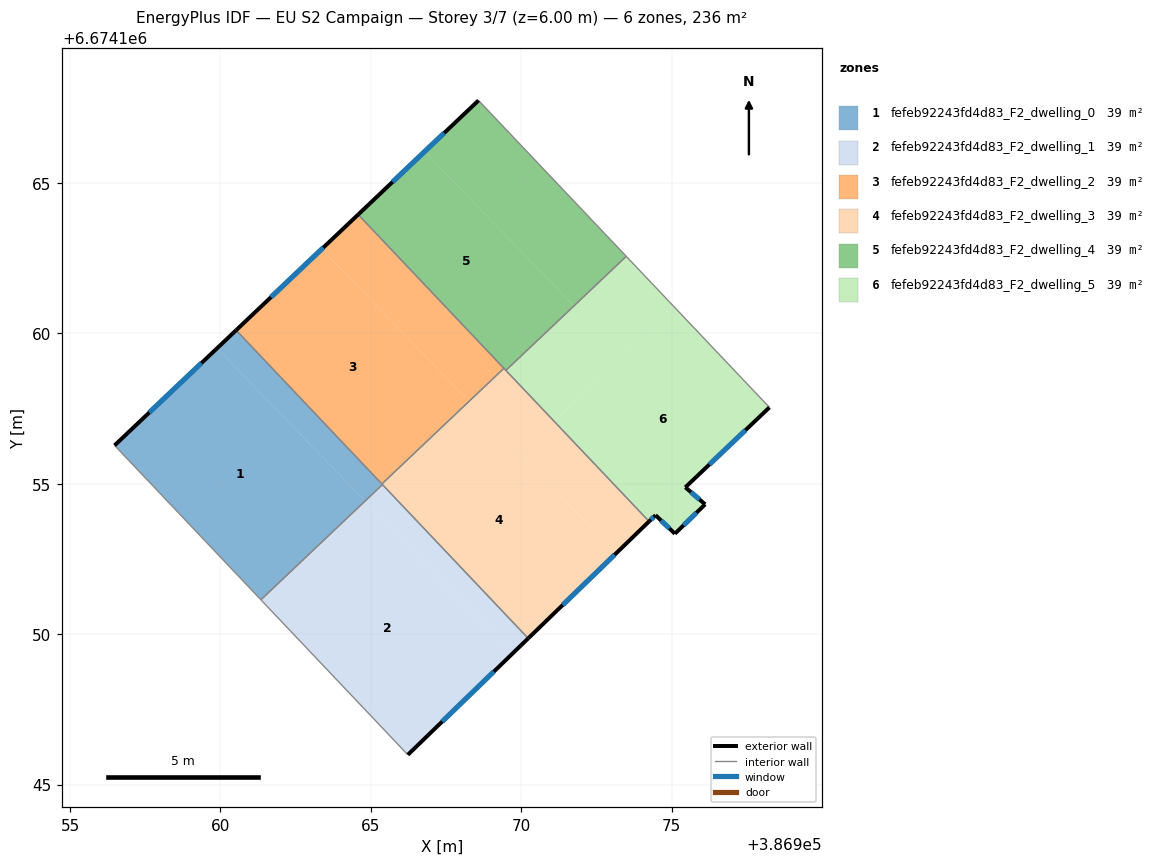
=== STOREY PLAN SPEC (per zone: floor XY polygon, exterior-wall plan segments, windows/doors) ===
zone 1: fefeb92243fd4d83_F2_dwelling_0  (39.3 m²)
  floor: (386959.89, 6674159.51) (386964.81, 6674154.43) (386961.34, 6674151.15) (386956.48, 6674156.28)
  floor: (386960.52, 6674160.11) (386965.38, 6674154.98) (386965.01, 6674154.62) (386964.81, 6674154.43) (386959.89, 6674159.51)
  exterior wall: (386960.52, 6674160.11) – (386956.48, 6674156.28)  [5.6 m]
    window: (386959.37, 6674159.01) – (386957.64, 6674157.37)  [3.1 m²]
  interior walls: 4
zone 2: fefeb92243fd4d83_F2_dwelling_1  (39.4 m²)
  floor: (386964.83, 6674154.41) (386969.71, 6674149.36) (386966.23, 6674146.00) (386961.40, 6674151.09)
  floor: (386964.81, 6674154.43) (386964.83, 6674154.41) (386961.40, 6674151.09) (386961.34, 6674151.15)
  floor: (386965.38, 6674154.98) (386970.23, 6674149.87) (386969.71, 6674149.36) (386964.81, 6674154.43) (386965.01, 6674154.62)
  exterior wall: (386966.23, 6674146.00) – (386970.23, 6674149.87)  [5.6 m]
    window: (386967.37, 6674147.10) – (386969.09, 6674148.76)  [3.1 m²]
  interior walls: 3
zone 3: fefeb92243fd4d83_F2_dwelling_2  (39.3 m²)
  floor: (386963.36, 6674162.80) (386968.25, 6674157.75) (386966.93, 6674156.48) (386965.36, 6674155.00) (386960.52, 6674160.11)
  floor: (386968.25, 6674157.75) (386968.26, 6674157.74) (386966.93, 6674156.48)
  floor: (386964.58, 6674163.95) (386969.42, 6674158.84) (386968.26, 6674157.74) (386963.36, 6674162.80)
  exterior wall: (386964.58, 6674163.95) – (386960.52, 6674160.11)  [5.6 m]
    window: (386963.42, 6674162.85) – (386961.68, 6674161.21)  [3.1 m²]
  interior walls: 3
zone 4: fefeb92243fd4d83_F2_dwelling_3  (39.4 m²)
  floor: (386968.26, 6674157.74) (386973.15, 6674152.69) (386970.23, 6674149.87) (386965.38, 6674154.98) (386966.93, 6674156.48)
  floor: (386966.93, 6674156.48) (386965.38, 6674154.98) (386965.37, 6674155.00)
  floor: (386969.42, 6674158.84) (386974.25, 6674153.75) (386973.15, 6674152.69) (386968.26, 6674157.74)
  exterior wall: (386970.23, 6674149.87) – (386974.25, 6674153.75)  [5.6 m]
    window: (386971.38, 6674150.98) – (386973.10, 6674152.64)  [3.1 m²]
  interior walls: 5
zone 5: fefeb92243fd4d83_F2_dwelling_4  (39.3 m²)
  floor: (386966.78, 6674166.04) (386971.74, 6674160.92) (386971.40, 6674160.58) (386969.49, 6674158.77) (386964.58, 6674163.95)
  floor: (386968.58, 6674167.75) (386973.49, 6674162.56) (386971.40, 6674160.58) (386971.74, 6674160.92) (386966.78, 6674166.04)
  exterior wall: (386968.58, 6674167.75) – (386964.58, 6674163.95)  [5.5 m]
    window: (386967.43, 6674166.66) – (386965.72, 6674165.04)  [3.0 m²]
  interior walls: 4
zone 6: fefeb92243fd4d83_F2_dwelling_5  (39.4 m²)
  floor: (386973.49, 6674162.56) (386975.05, 6674160.91) (386971.09, 6674157.08) (386969.51, 6674158.75) (386971.40, 6674160.58)
  floor: (386975.05, 6674160.91) (386978.25, 6674157.54) (386975.45, 6674154.89) (386976.11, 6674154.32) (386975.10, 6674153.34) (386974.46, 6674153.96) (386974.25, 6674153.75) (386971.09, 6674157.08)
  floor: (386971.40, 6674160.58) (386969.51, 6674158.75) (386969.49, 6674158.77)
  exterior wall: (386975.45, 6674154.89) – (386978.25, 6674157.54)  [3.9 m]
    window: (386976.25, 6674155.65) – (386977.45, 6674156.78)  [2.1 m²]
  exterior wall: (386976.11, 6674154.32) – (386975.45, 6674154.89)  [0.9 m]
    window: (386975.92, 6674154.48) – (386975.64, 6674154.72)  [0.5 m²]
  exterior wall: (386975.10, 6674153.34) – (386976.11, 6674154.32)  [1.4 m]
    window: (386975.39, 6674153.62) – (386975.82, 6674154.04)  [0.8 m²]
  exterior wall: (386974.46, 6674153.96) – (386975.10, 6674153.34)  [0.9 m]
    window: (386974.65, 6674153.78) – (386974.92, 6674153.52)  [0.5 m²]
  exterior wall: (386974.25, 6674153.75) – (386974.46, 6674153.96)  [0.3 m]
    window: (386974.31, 6674153.81) – (386974.40, 6674153.90)  [0.2 m²]
  interior walls: 3

=== DERIVED (storey summary) ===
Building: EU S2 Campaign
Storey: 3 of 7  (floor level z = 6.00 m)
Storey gross floor area: 236.1 m²
Zones on this storey: 6
  - fefeb92243fd4d83_F2_dwelling_0: floor 39.3 m²; exterior wall 5.6 m (16.7 m²); 1 window(s) 3.1 m²; WWR 18.4%
  - fefeb92243fd4d83_F2_dwelling_1: floor 39.4 m²; exterior wall 5.6 m (16.7 m²); 1 window(s) 3.1 m²; WWR 18.4%
  - fefeb92243fd4d83_F2_dwelling_2: floor 39.3 m²; exterior wall 5.6 m (16.8 m²); 1 window(s) 3.1 m²; WWR 18.4%
  - fefeb92243fd4d83_F2_dwelling_3: floor 39.4 m²; exterior wall 5.6 m (16.8 m²); 1 window(s) 3.1 m²; WWR 18.4%
  - fefeb92243fd4d83_F2_dwelling_4: floor 39.3 m²; exterior wall 5.5 m (16.5 m²); 1 window(s) 3.0 m²; WWR 18.4%
  - fefeb92243fd4d83_F2_dwelling_5: floor 39.4 m²; exterior wall 7.3 m (21.9 m²); 5 window(s) 4.0 m²; WWR 18.4%
Zone adjacency (shared interzone walls):
  - fefeb92243fd4d83_F2_dwelling_0 ↔ fefeb92243fd4d83_F2_dwelling_1
  - fefeb92243fd4d83_F2_dwelling_0 ↔ fefeb92243fd4d83_F2_dwelling_2
  - fefeb92243fd4d83_F2_dwelling_0 ↔ fefeb92243fd4d83_F2_dwelling_3
  - fefeb92243fd4d83_F2_dwelling_1 ↔ fefeb92243fd4d83_F2_dwelling_3
  - fefeb92243fd4d83_F2_dwelling_2 ↔ fefeb92243fd4d83_F2_dwelling_3
  - fefeb92243fd4d83_F2_dwelling_2 ↔ fefeb92243fd4d83_F2_dwelling_4
  - fefeb92243fd4d83_F2_dwelling_3 ↔ fefeb92243fd4d83_F2_dwelling_4
  - fefeb92243fd4d83_F2_dwelling_3 ↔ fefeb92243fd4d83_F2_dwelling_5
  - fefeb92243fd4d83_F2_dwelling_4 ↔ fefeb92243fd4d83_F2_dwelling_5